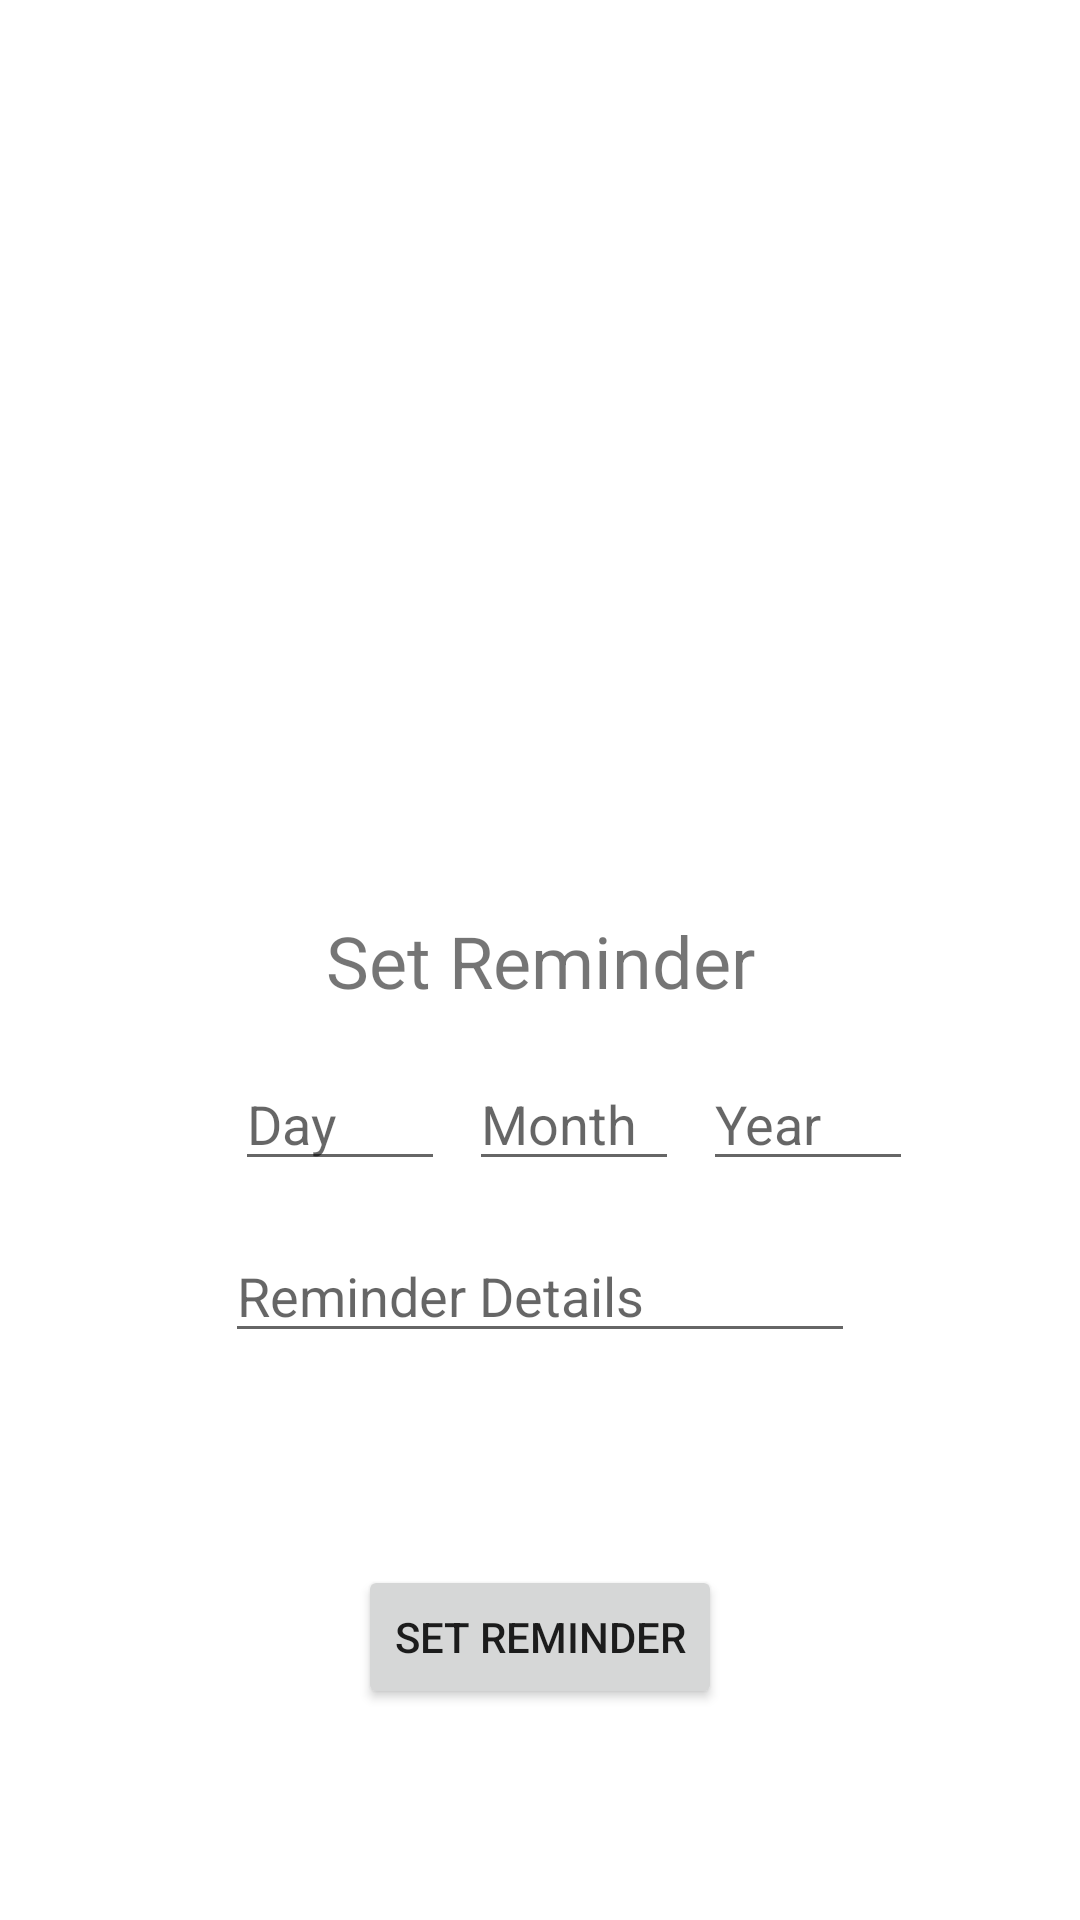

Write the Android layout XML for this screen, with the resource values it uses.
<!-- AndroidManifest.xml: application theme Theme.NetWallet -->
<!-- res/layout/fragment_reminder.xml -->
<?xml version="1.0" encoding="utf-8"?>
<layout xmlns:android="http://schemas.android.com/apk/res/android"
    xmlns:app="http://schemas.android.com/apk/res-auto"
    xmlns:tools="http://schemas.android.com/tools">

    <data>
        <variable
            name="reminder"
            type="com.main.netwallet.reminder.ReminderFragementViewModel" />
    </data>

    <androidx.constraintlayout.widget.ConstraintLayout
        android:layout_width="match_parent"
        android:layout_height="match_parent">

        <TextView
            android:id="@+id/tvSetReminder"
            android:layout_width="wrap_content"
            android:layout_height="wrap_content"
            android:text="@string/set_reminder"
            android:textSize="24sp"
            app:layout_constraintBottom_toBottomOf="parent"
            app:layout_constraintEnd_toEndOf="parent"
            app:layout_constraintStart_toStartOf="parent"
            app:layout_constraintTop_toTopOf="parent" />

        <EditText
            android:id="@+id/etReminderDetails"
            android:layout_width="wrap_content"
            android:layout_height="wrap_content"
            android:layout_marginTop="16dp"
            android:ems="10"
            android:hint="@string/reminder_details"
            android:inputType="textPersonName"
            app:layout_constraintEnd_toEndOf="parent"
            app:layout_constraintStart_toStartOf="parent"
            app:layout_constraintTop_toBottomOf="@+id/etMonth" />

        <Button
            android:id="@+id/btSetReminder"
            android:layout_width="wrap_content"
            android:layout_height="wrap_content"
            android:layout_marginTop="16dp"
            android:layout_marginBottom="16dp"
            android:text="@string/btn_set_reminder"
            app:layout_constraintBottom_toBottomOf="parent"
            app:layout_constraintEnd_toEndOf="parent"
            app:layout_constraintStart_toStartOf="parent"
            app:layout_constraintTop_toBottomOf="@+id/etReminderDetails" />

        <EditText
            android:id="@+id/etDay"
            android:layout_width="70dp"
            android:layout_height="wrap_content"
            android:layout_marginTop="16dp"
            android:ems="10"
            android:hint="@string/day"
            android:inputType="number"
            app:layout_constraintEnd_toEndOf="parent"
            app:layout_constraintHorizontal_bias="0.27"
            app:layout_constraintStart_toStartOf="parent"
            app:layout_constraintTop_toBottomOf="@+id/tvSetReminder" />

        <EditText
            android:id="@+id/etMonth"
            android:layout_width="70dp"
            android:layout_height="wrap_content"
            android:layout_marginStart="8dp"
            android:ems="10"
            android:hint="@string/month"
            android:inputType="number"
            app:layout_constraintBaseline_toBaselineOf="@+id/etDay"
            app:layout_constraintStart_toEndOf="@+id/etDay" />

        <EditText
            android:id="@+id/etYear"
            android:layout_width="70dp"
            android:layout_height="wrap_content"
            android:layout_marginStart="8dp"
            android:ems="10"
            android:hint="@string/year"
            android:inputType="number"
            app:layout_constraintBaseline_toBaselineOf="@+id/etMonth"
            app:layout_constraintStart_toEndOf="@+id/etMonth" />

    </androidx.constraintlayout.widget.ConstraintLayout>

</layout>
<!-- resources referenced by this layout -->
<resources>
  <string name="btn_set_reminder">Set Reminder</string>
  <string name="day">Day</string>
  <string name="month">Month</string>
  <string name="reminder_details">Reminder Details</string>
  <string name="set_reminder">Set Reminder</string>
  <string name="year">Year</string>
  <style name="Theme.NetWallet" parent="Theme.MaterialComponents.DayNight.DarkActionBar">
          
          <item name="colorPrimary">@color/purple_500</item>
          <item name="colorPrimaryVariant">@color/purple_700</item>
          <item name="colorOnPrimary">@color/white</item>
          
          <item name="colorSecondary">@color/teal_200</item>
          <item name="colorSecondaryVariant">@color/teal_700</item>
          <item name="colorOnSecondary">@color/black</item>
          
          <item name="android:statusBarColor" tools:targetApi="l">?attr/colorPrimaryVariant</item>
          
          <item name="windowNoTitle">true</item>
          <item name="windowActionBar">false</item>
      </style>
  <color name="purple_500">#FF6200EE</color>
  <color name="purple_700">#FF3700B3</color>
  <color name="white">#FFFFFFFF</color>
  <color name="teal_200">#FF03DAC5</color>
  <color name="teal_700">#FF018786</color>
  <color name="black">#FF000000</color>
</resources>
